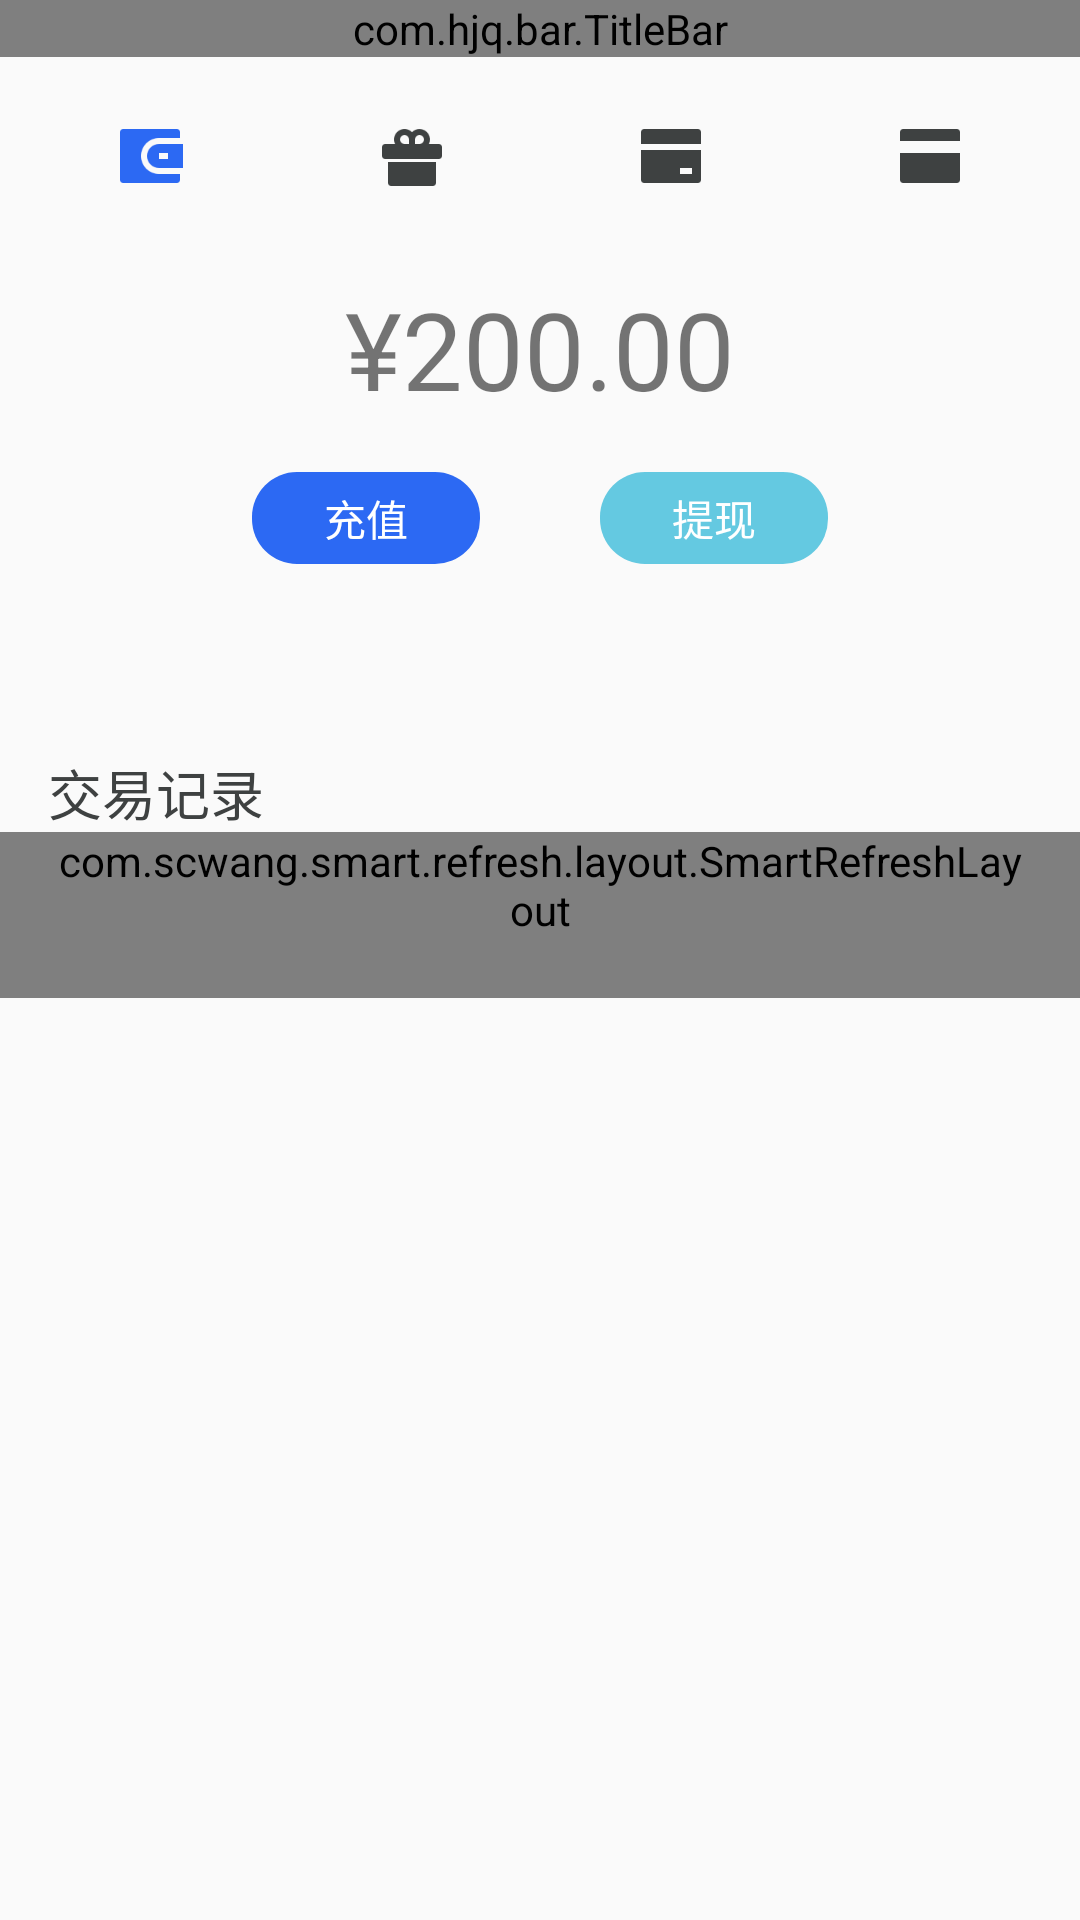

Layout XML and referenced resources for this Android screen:
<!-- AndroidManifest.xml: application theme AppTheme -->
<!-- res/layout/activity_my_wallet.xml -->
<?xml version="1.0" encoding="utf-8"?>
<androidx.constraintlayout.widget.ConstraintLayout xmlns:android="http://schemas.android.com/apk/res/android"
    xmlns:app="http://schemas.android.com/apk/res-auto"
    xmlns:tools="http://schemas.android.com/tools"
    android:layout_width="match_parent"
    android:layout_height="match_parent"
    tools:context=".wallet.MyWalletActivity">

    <com.hjq.bar.TitleBar
        android:id="@+id/titlebar"
        android:layout_width="match_parent"
        android:layout_height="wrap_content"
        app:layout_constraintTop_toTopOf="parent"
        app:title="我的钱包" />

    <ImageView
        android:id="@+id/wallet"
        android:layout_width="wrap_content"
        android:layout_height="wrap_content"
        android:layout_marginStart="40dp"
        android:layout_marginTop="24dp"
        android:src="@mipmap/wallet_selector"
        app:layout_constraintStart_toStartOf="parent"
        app:layout_constraintTop_toBottomOf="@+id/titlebar"
        tools:ignore="ContentDescription" />

    <ImageView
        android:id="@+id/gift"
        android:layout_width="wrap_content"
        android:layout_height="wrap_content"
        android:layout_marginTop="24dp"
        android:src="@mipmap/gift"
        app:layout_constraintEnd_toStartOf="@id/bank_card"
        app:layout_constraintStart_toEndOf="@id/wallet"
        app:layout_constraintTop_toBottomOf="@+id/titlebar"
        tools:ignore="ContentDescription" />

    <ImageView
        android:id="@+id/bank_card"
        android:layout_width="wrap_content"
        android:layout_height="wrap_content"
        android:layout_marginTop="24dp"
        android:src="@mipmap/bank_card"
        app:layout_constraintEnd_toStartOf="@id/credit_card"
        app:layout_constraintStart_toEndOf="@id/gift"
        app:layout_constraintTop_toBottomOf="@+id/titlebar"
        tools:ignore="ContentDescription" />

    <ImageView
        android:id="@+id/credit_card"
        android:layout_width="wrap_content"
        android:layout_height="wrap_content"
        android:layout_marginTop="24dp"
        android:layout_marginEnd="40dp"
        android:src="@mipmap/credit_card"
        app:layout_constraintEnd_toEndOf="parent"
        app:layout_constraintTop_toBottomOf="@+id/titlebar"
        tools:ignore="ContentDescription" />

    <TextView
        android:id="@+id/tv_money"
        android:layout_width="wrap_content"
        android:layout_height="wrap_content"
        android:layout_marginTop="30dp"
        android:text="¥200.00"
        android:textSize="36sp"
        app:layout_constraintEnd_toEndOf="parent"
        app:layout_constraintStart_toStartOf="parent"
        app:layout_constraintTop_toBottomOf="@id/gift" />

    <LinearLayout
        android:id="@+id/layout"
        android:layout_width="wrap_content"
        android:layout_height="wrap_content"
        app:layout_constraintEnd_toEndOf="parent"
        app:layout_constraintStart_toStartOf="parent"
        app:layout_constraintTop_toBottomOf="@id/tv_money">

        <TextView
            android:id="@+id/tv_recharge"
            android:layout_width="wrap_content"
            android:layout_height="wrap_content"
            android:layout_marginTop="17dp"
            android:layout_marginEnd="40dp"
            android:background="@drawable/bg_recharge"
            android:paddingStart="24dp"
            android:paddingTop="5dp"
            android:paddingEnd="24dp"
            android:paddingBottom="5dp"
            android:text="充值"
            android:textColor="@color/white"
            android:textSize="14sp" />

        <TextView
            android:id="@+id/tv_withdraw"
            android:layout_width="wrap_content"
            android:layout_height="wrap_content"
            android:layout_marginTop="17dp"
            android:background="@drawable/bg_withdraw"
            android:paddingStart="24dp"
            android:paddingTop="5dp"
            android:paddingEnd="24dp"
            android:paddingBottom="5dp"
            android:text="提现"
            android:textColor="@color/white"
            android:textSize="14sp" />
    </LinearLayout>

    <TextView
        android:id="@+id/transaction_record"
        android:layout_width="wrap_content"
        android:layout_height="wrap_content"
        android:layout_marginStart="16dp"
        android:layout_marginTop="63dp"
        android:text="交易记录"
        android:textColor="#3E4141"
        android:textSize="18sp"
        app:layout_constraintStart_toStartOf="parent"
        app:layout_constraintTop_toBottomOf="@id/layout" />

    <com.scwang.smart.refresh.layout.SmartRefreshLayout
        android:id="@+id/refreshLayout"
        android:layout_width="match_parent"
        android:layout_height="wrap_content"
        android:paddingStart="16dp"
        android:paddingEnd="16dp"
        android:paddingBottom="20dp"
        app:layout_constraintTop_toBottomOf="@id/transaction_record">

        <androidx.recyclerview.widget.RecyclerView
            android:id="@+id/rv_transaction_record"
            android:layout_width="match_parent"
            android:paddingBottom="10dp"
            android:layout_height="match_parent" />
    </com.scwang.smart.refresh.layout.SmartRefreshLayout>

</androidx.constraintlayout.widget.ConstraintLayout>
<!-- resources referenced by this layout -->
<resources>
  <color name="white">#FFFFFFFF</color>
  <!-- drawable bg_recharge (drawable) -->
  <shape xmlns:android="http://schemas.android.com/apk/res/android"
      android:shape="rectangle">
      <solid android:color="#2C69F3" />
      <corners android:radius="15dp" />
  </shape>
  <!-- drawable bg_withdraw (drawable) -->
  <shape xmlns:android="http://schemas.android.com/apk/res/android"
      android:shape="rectangle">
      <solid android:color="#ff64c9e1" />
      <corners android:radius="15dp" />
  </shape>
  <!-- mipmap bank_card: png bitmap (mipmap-hdpi, 203 bytes) -->
  <!-- mipmap credit_card: png bitmap (mipmap-hdpi, 155 bytes) -->
  <!-- mipmap gift: png bitmap (mipmap-hdpi, 662 bytes) -->
  <!-- mipmap wallet_selector: png bitmap (mipmap-hdpi, 490 bytes) -->
  <style name="AppTheme" parent="Theme.AppCompat.Light.DarkActionBar">
          
          <item name="colorPrimary">@color/colorPrimary</item>
          <item name="colorPrimaryDark">@color/colorPrimaryDark</item>
          <item name="colorAccent">@color/colorAccent</item>
      </style>
  <color name="colorPrimary">#6200EE</color>
  <color name="colorPrimaryDark">#3700B3</color>
  <color name="colorAccent">#03DAC5</color>
</resources>
